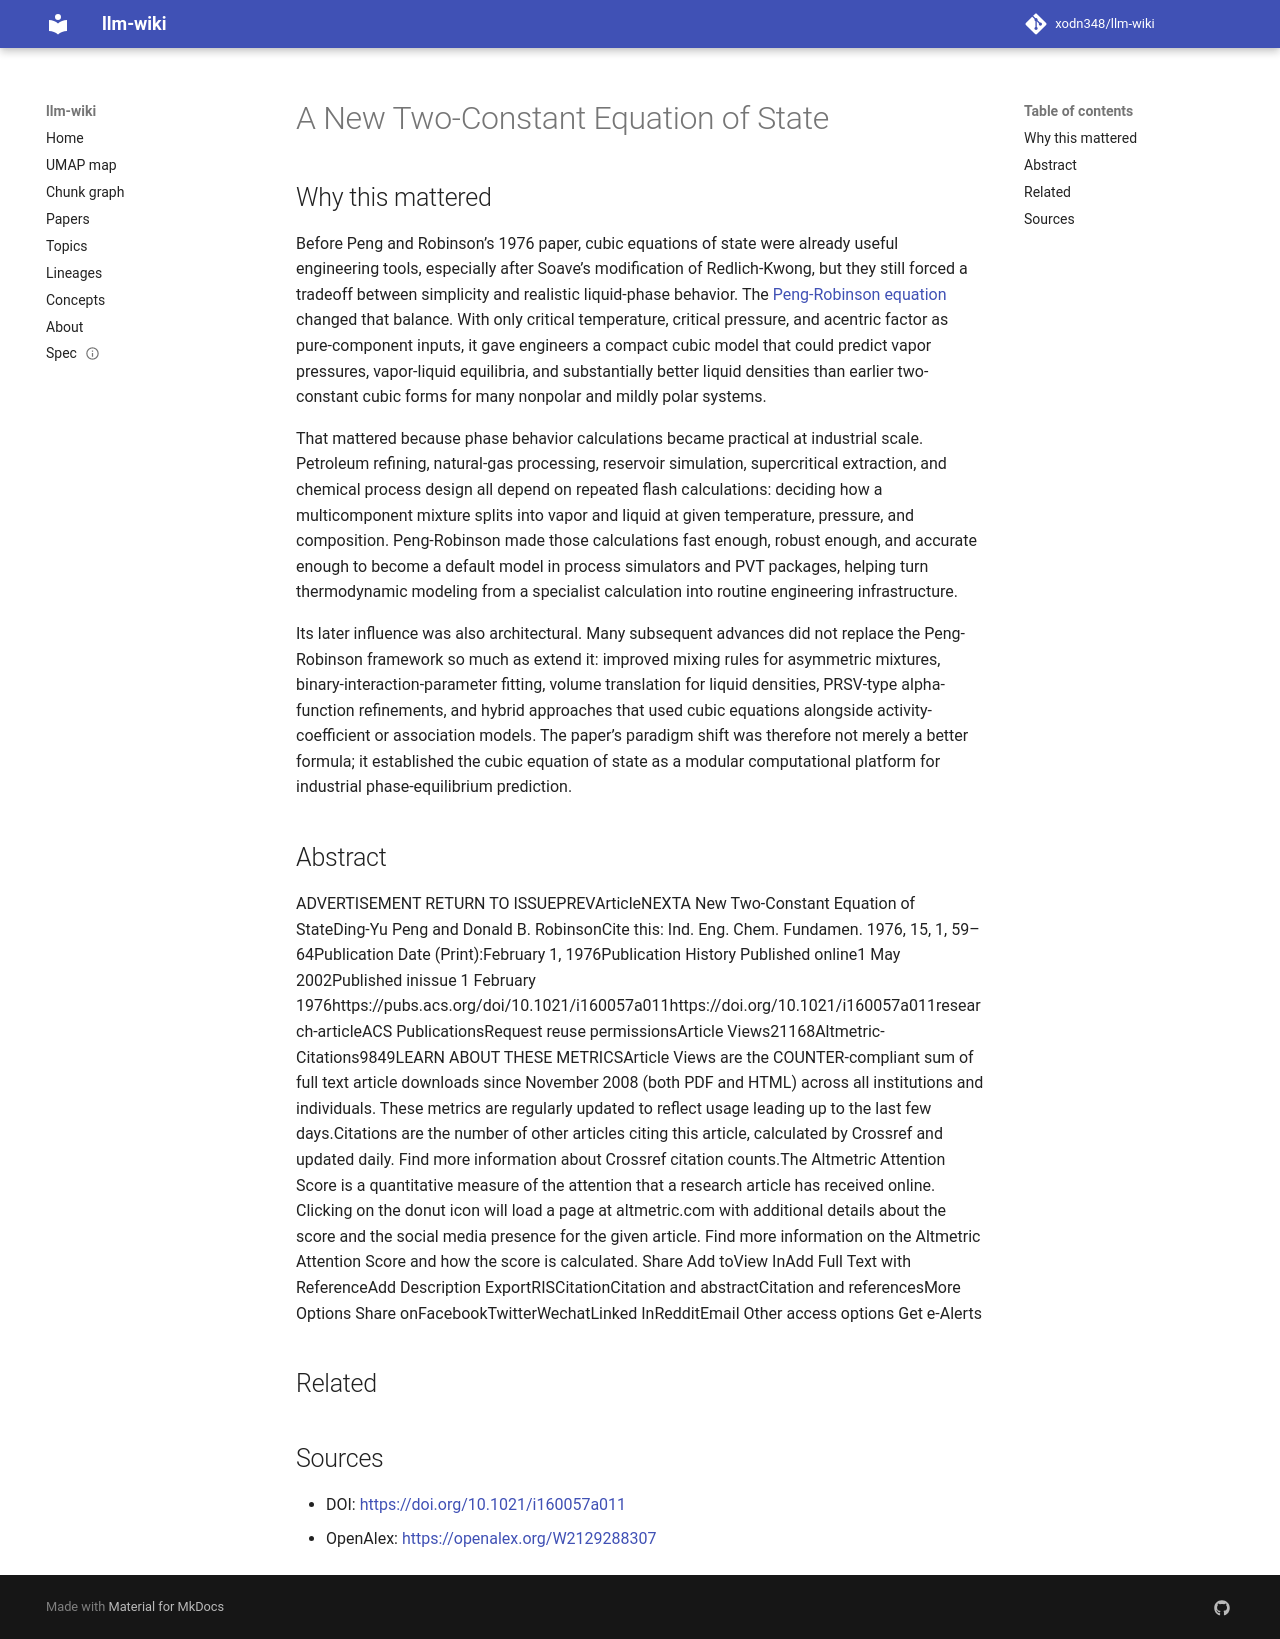

repository: xodn348/llm-wiki · page: paper/10_1021_i160057a011/index.html · generator: mkdocs

---
title: A New Two-Constant Equation of State
doi: 10.1021/i160057a011
openalex_id: https://openalex.org/W2129288307
year: 1976
venue: Industrial & Engineering Chemistry Fundamentals
authors: Ding‐Yu Peng, Donald B. Robinson
citations: 12694
fleming_tier: true
concepts:
- Citation
- Icon
- Computer science
- Constant (computer programming)
- Social media
- Altmetrics
- World Wide Web
- Programming language
---

# A New Two-Constant Equation of State

## Why this mattered

Before Peng and Robinson’s 1976 paper, cubic equations of state were already useful engineering tools, especially after Soave’s modification of Redlich-Kwong, but they still forced a tradeoff between simplicity and realistic liquid-phase behavior. The [Peng-Robinson equation](https://pubs.acs.org/doi/10.1021/i160057a011) changed that balance. With only critical temperature, critical pressure, and acentric factor as pure-component inputs, it gave engineers a compact cubic model that could predict vapor pressures, vapor-liquid equilibria, and substantially better liquid densities than earlier two-constant cubic forms for many nonpolar and mildly polar systems.

That mattered because phase behavior calculations became practical at industrial scale. Petroleum refining, natural-gas processing, reservoir simulation, supercritical extraction, and chemical process design all depend on repeated flash calculations: deciding how a multicomponent mixture splits into vapor and liquid at given temperature, pressure, and composition. Peng-Robinson made those calculations fast enough, robust enough, and accurate enough to become a default model in process simulators and PVT packages, helping turn thermodynamic modeling from a specialist calculation into routine engineering infrastructure.

Its later influence was also architectural. Many subsequent advances did not replace the Peng-Robinson framework so much as extend it: improved mixing rules for asymmetric mixtures, binary-interaction-parameter fitting, volume translation for liquid densities, PRSV-type alpha-function refinements, and hybrid approaches that used cubic equations alongside activity-coefficient or association models. The paper’s paradigm shift was therefore not merely a better formula; it established the cubic equation of state as a modular computational platform for industrial phase-equilibrium prediction.

## Abstract

ADVERTISEMENT RETURN TO ISSUEPREVArticleNEXTA New Two-Constant Equation of StateDing-Yu Peng and Donald B. RobinsonCite this: Ind. Eng. Chem. Fundamen. 1976, 15, 1, 59–64Publication Date (Print):February 1, 1976Publication History Published online1 May 2002Published inissue 1 February 1976https://pubs.acs.org/doi/10.1021/i160057a011https://doi.org/10.1021/i160057a011research-articleACS PublicationsRequest reuse permissionsArticle Views21168Altmetric-Citations9849LEARN ABOUT THESE METRICSArticle Views are the COUNTER-compliant sum of full text article downloads since November 2008 (both PDF and HTML) across all institutions and individuals. These metrics are regularly updated to reflect usage leading up to the last few days.Citations are the number of other articles citing this article, calculated by Crossref and updated daily. Find more information about Crossref citation counts.The Altmetric Attention Score is a quantitative measure of the attention that a research article has received online. Clicking on the donut icon will load a page at altmetric.com with additional details about the score and the social media presence for the given article. Find more information on the Altmetric Attention Score and how the score is calculated. Share Add toView InAdd Full Text with ReferenceAdd Description ExportRISCitationCitation and abstractCitation and referencesMore Options Share onFacebookTwitterWechatLinked InRedditEmail Other access options Get e-Alerts


## Related



## Sources

- DOI: [https://doi.org/10.1021/i160057a011](https://doi.org/10.1021/i160057a011)
- OpenAlex: [https://openalex.org/W2129288307](https://openalex.org/W2129288307)
